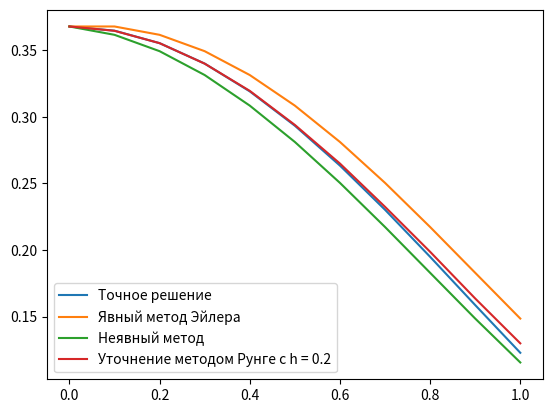

This chart was generated by the following Python code:
import math
import matplotlib.pyplot as plt

#Точное решение
def f(x):
    return math.cos(x) - 1 + pow(math.e, -math.cos(x))

# Производная
def df(x, y):
    return y*math.sin(x) - math.cos(x)*math.sin(x)

def find_norm(y, y1):
    eps = [0 for i in range(n)]
    for i in range (0,n):
        eps[i] = y[i] - y1[i]

    norm = 0
    for i in range (0,n):
        norm += eps[i]**2
    norm = math.sqrt(norm)
    
    return(norm)

a = 0.0
b = 1.0
h1 = 0.1
y0 = 0.367879
n = int((b - a)/h1)+1
x = [i*h1 for i in range(n)]

# Точное решение
y=[f(x[i]) for i in range(n)]


# Явный метод Эйлера
y1 = [y0]
for i in range(n-1):
    y1.append(y1[i] + h1*df(x[i], y1[i]))
norm = find_norm(y, y1)

print("Явный метод Эйлера")
print(y)
print(y1)
print(norm)

# Неявный метод Эйлера
y2 = [y0]
for i in range(n-1):
    y2.append(y2[i] + h1*df(x[i+1], y1[i+1]))
norm = find_norm(y, y2)

print("Неявный метод Эйлера")
print(y)
print(y2)
print(norm)

# Уточнение методом Рунге
h2 = 0.2
r = h2/h1
p = 1

y3 = [0 for i in range(n)]
R = [0.0 for i in range(n)]
y3[0] = y0
for i in range(0, n-2, 2):
    y3[i+2] = y3[i] + h2*df(x[i+2], y1[i+2])
for i in range(2, n, 2):
    R[i] = (y2[i]-y3[i])/(math.pow(r, p) - 1)
    y3[i] = y2[i] + R[i]
for i in range(1,n,2):
    R[i] = (R[i+1] + R[i-1])/2
    y3[i] = y2[i] + R[i]
norm = find_norm(y, y3)

print("Уточнение методом Рунге")
print(y)
print(y3)
print(norm)

plt.plot(x, y, label='Точное решение')
plt.plot(x, y1, label='Явный метод Эйлера')
plt.plot(x, y2, label='Неявный метод')
plt.plot(x, y3, label='Уточнение методом Рунге с h = 0.2')
plt.legend()
plt.show()